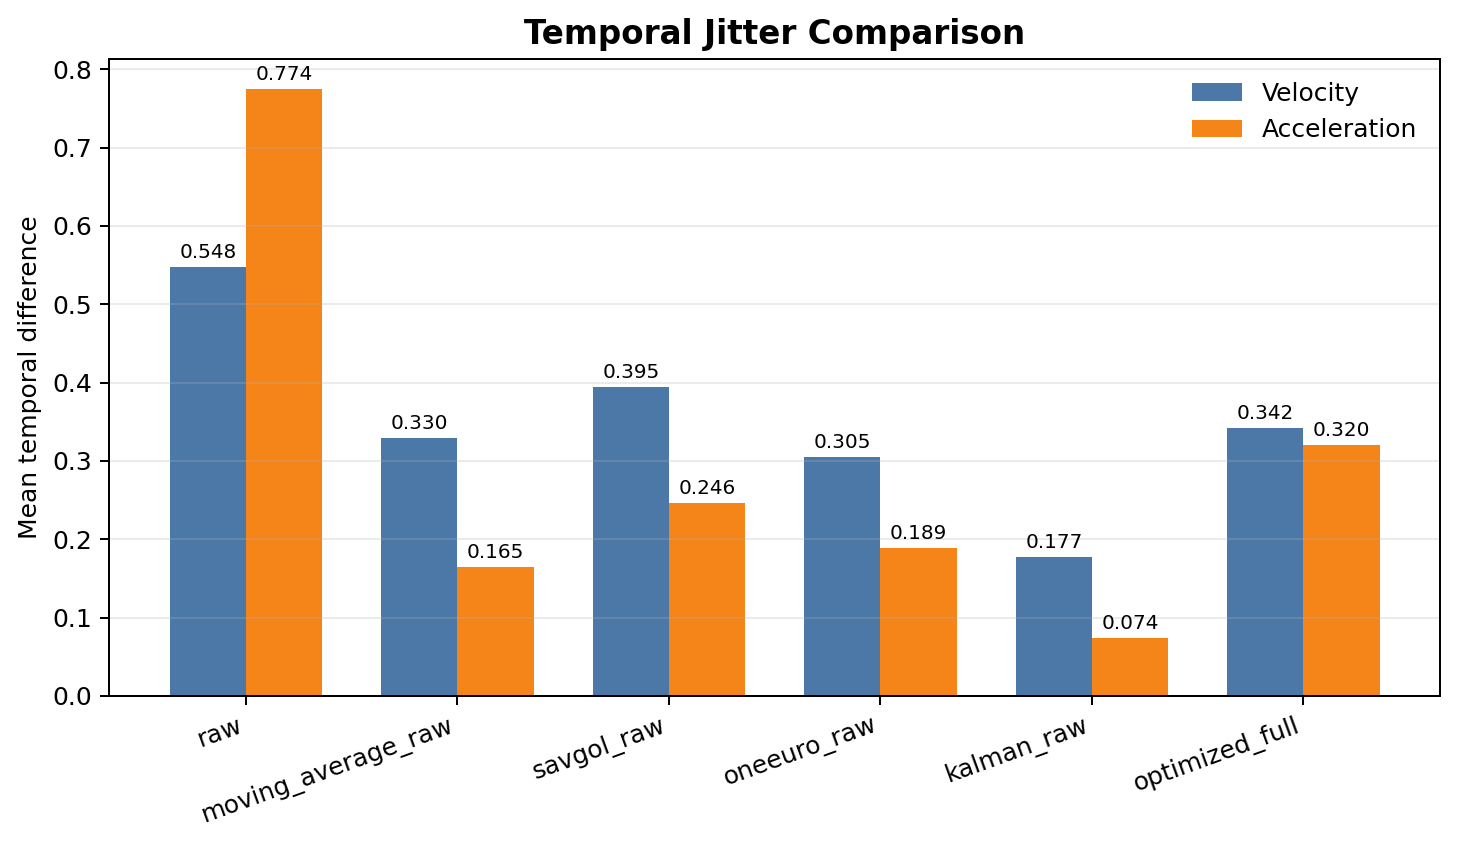

Data behind this chart, as committed beside it:
dataset, feature_set, num_sequences, num_frames, velocity_mean, velocity_std, velocity_rms_mean, velocity_rms_std, acceleration_mean, acceleration_std, acceleration_rms_mean, acceleration_rms_std
C:\D\projects\Orca robot hand\orca sim\o…, raw, 56, 7109, 0.5476, 0.1224, 0.7685, 0.2258, 0.7744, 0.1718, 1.037, 0.2954
C:\D\projects\Orca robot hand\orca sim\o…, moving_average_raw, 56, 7109, 0.3299, 0.06814, 0.3908, 0.1111, 0.1648, 0.03204, 0.2105, 0.05745
C:\D\projects\Orca robot hand\orca sim\o…, savgol_raw, 56, 7109, 0.3948, 0.08034, 0.4737, 0.1323, 0.2464, 0.05602, 0.3006, 0.08518
C:\D\projects\Orca robot hand\orca sim\o…, oneeuro_raw, 56, 7109, 0.3054, 0.07791, 0.3828, 0.1431, 0.1892, 0.05192, 0.2897, 0.1565
C:\D\projects\Orca robot hand\orca sim\o…, kalman_raw, 56, 7109, 0.1769, 0.09639, 0.2112, 0.1756, 0.07423, 0.09787, 0.1161, 0.171
C:\D\projects\Orca robot hand\orca sim\o…, optimized_full, 56, 7109, 0.3418, 0.07323, 0.4587, 0.08694, 0.3199, 0.0748, 0.429, 0.1002
